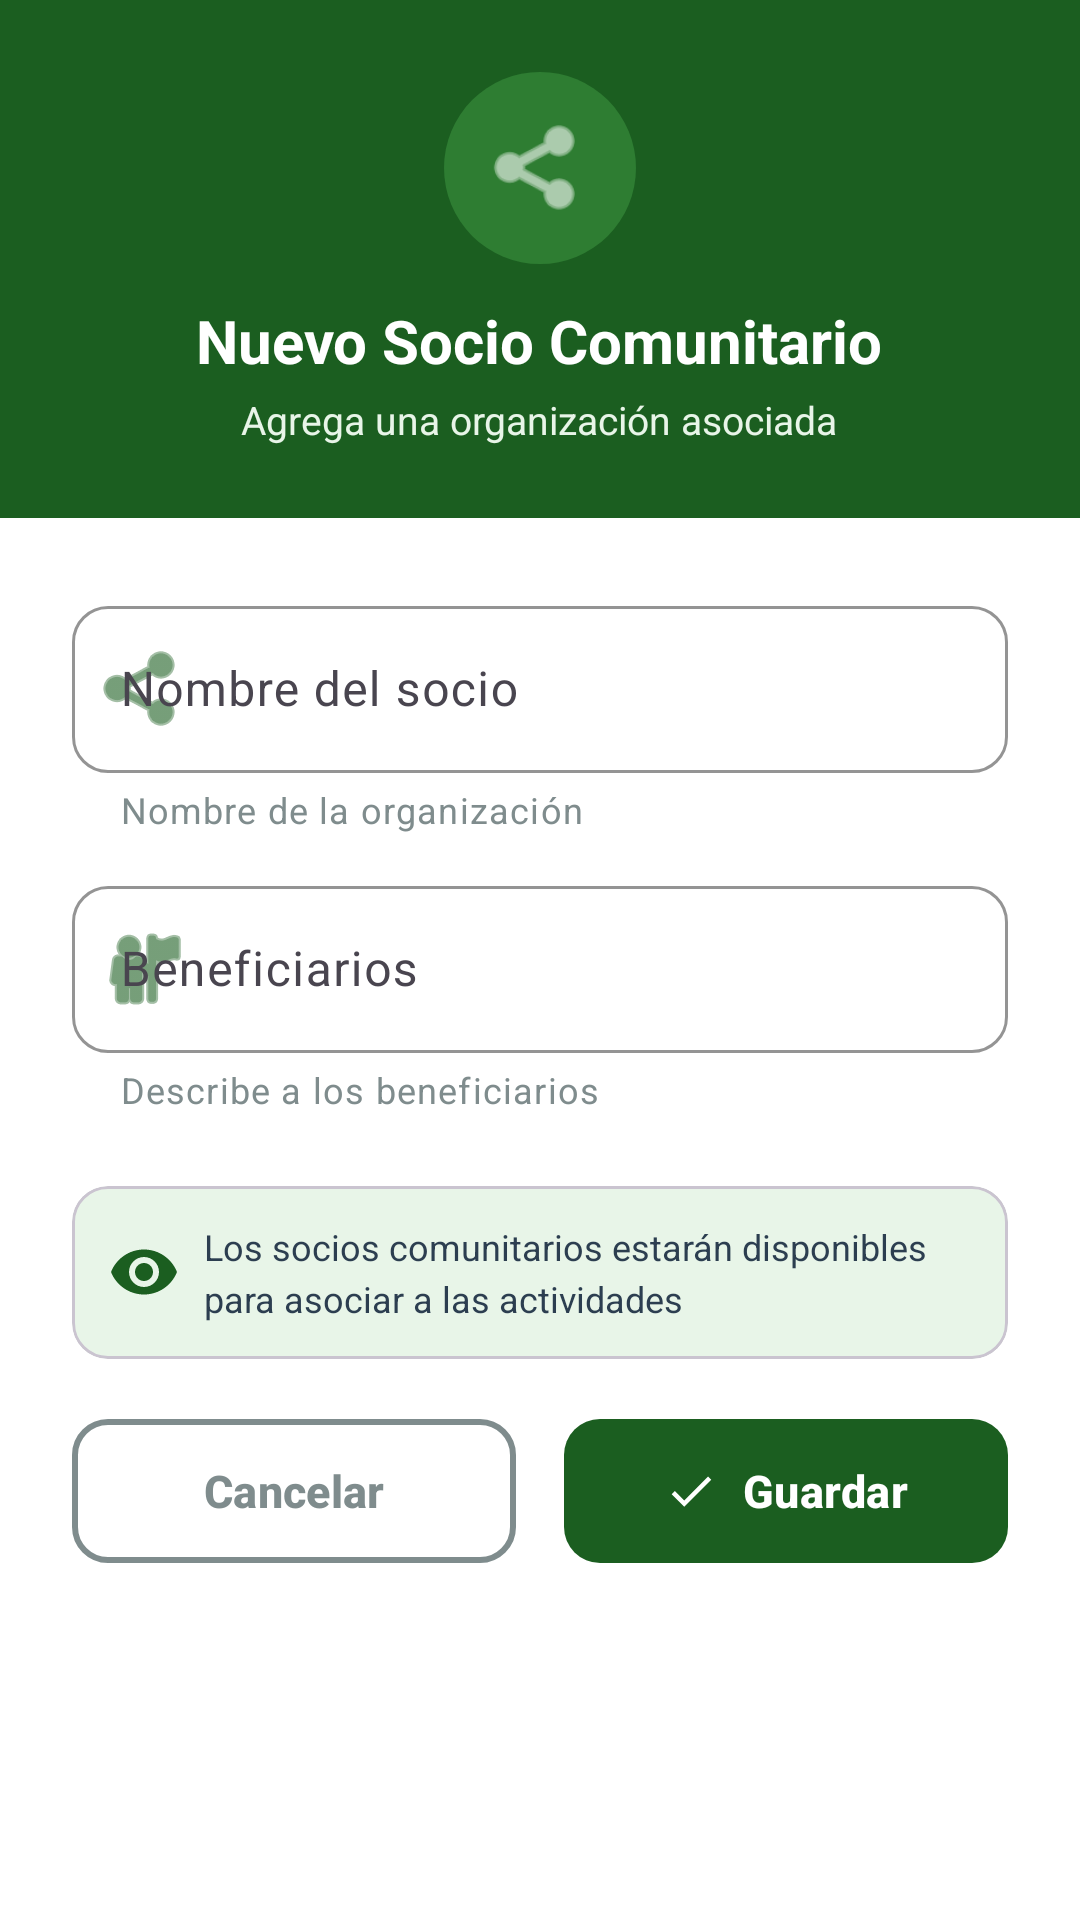

The Android layout XML behind this screen, and the referenced resources:
<!-- AndroidManifest.xml: application theme Theme.CentroIntegralAlerce -->
<!-- res/layout/dialog_agregar_socio.xml -->
<?xml version="1.0" encoding="utf-8"?>
<LinearLayout xmlns:android="http://schemas.android.com/apk/res/android"
    xmlns:app="http://schemas.android.com/apk/res-auto"
    android:layout_width="match_parent"
    android:layout_height="wrap_content"
    android:orientation="vertical"
    android:background="@color/blanco">

    
    <LinearLayout
        android:layout_width="match_parent"
        android:layout_height="wrap_content"
        android:background="@color/verde_santo_tomas"
        android:orientation="vertical"
        android:padding="24dp"
        android:gravity="center">

        <FrameLayout
            android:layout_width="64dp"
            android:layout_height="64dp"
            android:background="@drawable/bg_icon_circle"
            android:backgroundTint="@color/verde_secundario"
            android:layout_marginBottom="12dp">

            <ImageView
                android:layout_width="36dp"
                android:layout_height="36dp"
                android:layout_gravity="center"
                android:src="@android:drawable/ic_menu_share"
                app:tint="@color/blanco" />

        </FrameLayout>

        <TextView
            android:layout_width="wrap_content"
            android:layout_height="wrap_content"
            android:text="Nuevo Socio Comunitario"
            android:textColor="@color/blanco"
            android:textSize="20sp"
            android:textStyle="bold"/>

        <TextView
            android:layout_width="wrap_content"
            android:layout_height="wrap_content"
            android:text="Agrega una organización asociada"
            android:textColor="@color/verde_claro"
            android:textSize="13sp"
            android:gravity="center"
            android:paddingLeft="16dp"
            android:paddingRight="16dp"
            android:layout_marginTop="4dp"/>
    </LinearLayout>

    
    <LinearLayout
        android:layout_width="match_parent"
        android:layout_height="wrap_content"
        android:orientation="vertical"
        android:padding="24dp">

        
        <com.google.android.material.textfield.TextInputLayout
            android:layout_width="match_parent"
            android:layout_height="wrap_content"
            android:layout_marginBottom="12dp"
            app:boxBackgroundMode="outline"
            app:boxCornerRadiusTopStart="12dp"
            app:boxCornerRadiusTopEnd="12dp"
            app:boxCornerRadiusBottomStart="12dp"
            app:boxCornerRadiusBottomEnd="12dp"
            app:startIconDrawable="@android:drawable/ic_menu_share"
            app:startIconTint="@color/verde_santo_tomas"
            app:helperText="Nombre de la organización"
            app:helperTextTextColor="@color/gris_medio"
            app:boxStrokeColor="@color/verde_santo_tomas"
            app:hintTextColor="@color/verde_santo_tomas"
            style="@style/Widget.Material3.TextInputLayout.OutlinedBox">

            <com.google.android.material.textfield.TextInputEditText
                android:id="@+id/etNombreSocio"
                android:layout_width="match_parent"
                android:layout_height="wrap_content"
                android:hint="Nombre del socio"
                android:inputType="textCapWords"
                android:maxLines="1"
                android:textSize="16sp"
                android:textColor="@color/gris_oscuro" />

        </com.google.android.material.textfield.TextInputLayout>

        
        <com.google.android.material.textfield.TextInputLayout
            android:layout_width="match_parent"
            android:layout_height="wrap_content"
            android:layout_marginBottom="8dp"
            app:boxBackgroundMode="outline"
            app:boxCornerRadiusTopStart="12dp"
            app:boxCornerRadiusTopEnd="12dp"
            app:boxCornerRadiusBottomStart="12dp"
            app:boxCornerRadiusBottomEnd="12dp"
            app:startIconDrawable="@android:drawable/ic_menu_myplaces"
            app:startIconTint="@color/verde_santo_tomas"
            app:helperText="Describe a los beneficiarios"
            app:helperTextTextColor="@color/gris_medio"
            app:boxStrokeColor="@color/verde_santo_tomas"
            app:hintTextColor="@color/verde_santo_tomas"
            style="@style/Widget.Material3.TextInputLayout.OutlinedBox">

            <com.google.android.material.textfield.TextInputEditText
                android:id="@+id/etBeneficiarios"
                android:layout_width="match_parent"
                android:layout_height="wrap_content"
                android:hint="Beneficiarios"
                android:inputType="textCapSentences"
                android:maxLines="2"
                android:textSize="16sp"
                android:textColor="@color/gris_oscuro" />

        </com.google.android.material.textfield.TextInputLayout>

        
        <com.google.android.material.card.MaterialCardView
            android:layout_width="match_parent"
            android:layout_height="wrap_content"
            android:layout_marginTop="16dp"
            android:layout_marginBottom="16dp"
            app:cardElevation="0dp"
            app:cardCornerRadius="12dp"
            app:cardBackgroundColor="@color/verde_claro">

            <LinearLayout
                android:layout_width="match_parent"
                android:layout_height="wrap_content"
                android:orientation="horizontal"
                android:padding="12dp"
                android:gravity="center_vertical">

                <ImageView
                    android:layout_width="24dp"
                    android:layout_height="24dp"
                    android:src="@drawable/ic_view"
                    app:tint="@color/verde_santo_tomas"
                    android:layout_marginEnd="8dp"/>

                <TextView
                    android:layout_width="0dp"
                    android:layout_height="wrap_content"
                    android:layout_weight="1"
                    android:text="Los socios comunitarios estarán disponibles para asociar a las actividades"
                    android:textColor="@color/gris_oscuro"
                    android:textSize="12sp"
                    android:lineSpacingMultiplier="1.2" />

            </LinearLayout>

        </com.google.android.material.card.MaterialCardView>

        
        <LinearLayout
            android:layout_width="match_parent"
            android:layout_height="wrap_content"
            android:orientation="horizontal"
            android:gravity="end"
            android:weightSum="2">

            <com.google.android.material.button.MaterialButton
                android:id="@+id/btnCancelar"
                style="@style/Widget.Material3.Button.OutlinedButton"
                android:layout_width="0dp"
                android:layout_height="56dp"
                android:layout_weight="1"
                android:layout_marginEnd="8dp"
                android:text="Cancelar"
                android:textSize="15sp"
                android:textStyle="bold"
                app:cornerRadius="12dp"
                app:strokeColor="@color/gris_medio"
                app:strokeWidth="2dp"
                android:textColor="@color/gris_medio" />

            <com.google.android.material.button.MaterialButton
                android:id="@+id/btnGuardar"
                style="@style/Widget.Material3.Button"
                android:layout_width="0dp"
                android:layout_height="56dp"
                android:layout_weight="1"
                android:layout_marginStart="8dp"
                android:text="Guardar"
                android:textSize="15sp"
                android:textStyle="bold"
                app:icon="@drawable/ic_check"
                app:iconGravity="textStart"
                app:iconPadding="8dp"
                app:cornerRadius="12dp"
                app:backgroundTint="@color/verde_santo_tomas" />

        </LinearLayout>

    </LinearLayout>

</LinearLayout>
<!-- resources referenced by this layout -->
<resources>
  <color name="blanco">#FFFFFF</color>
  <color name="gris_medio">#7F8C8D</color>
  <color name="gris_oscuro">#2C3E50</color>
  <color name="verde_claro">#E8F5E8</color>
  <color name="verde_santo_tomas">#1B5E20</color>
  <color name="verde_secundario">#2E7D32</color>
  <!-- drawable bg_icon_circle (drawable) -->
  <shape xmlns:android="http://schemas.android.com/apk/res/android"
      android:shape="oval">
      <solid android:color="@color/verdeClaro"/>
      <size
          android:width="64dp"
          android:height="64dp"/>
  </shape>
  <!-- drawable ic_check (drawable) -->
  <vector xmlns:android="http://schemas.android.com/apk/res/android"
      android:width="24dp"
      android:height="24dp"
      android:viewportWidth="24"
      android:viewportHeight="24">
      <path
          android:fillColor="@android:color/white"
          android:pathData="M9,16.17L4.83,12l-1.42,1.41L9,19 21,7l-1.41,-1.41z"/>
  </vector>
  <!-- drawable ic_view (drawable) -->
  <vector xmlns:android="http://schemas.android.com/apk/res/android"
      android:width="24dp"
      android:height="24dp"
      android:viewportWidth="24"
      android:viewportHeight="24">
      <path
          android:fillColor="@android:color/white"
          android:pathData="M12,4.5C7,4.5 2.73,7.61 1,12c1.73,4.39 6,7.5 11,7.5s9.27,-3.11 11,-7.5c-1.73,-4.39 -6,-7.5 -11,-7.5zM12,17c-2.76,0 -5,-2.24 -5,-5s2.24,-5 5,-5 5,2.24 5,5 -2.24,5 -5,5zM12,9c-1.66,0 -3,1.34 -3,3s1.34,3 3,3 3,-1.34 3,-3 -1.34,-3 -3,-3z"/>
  </vector>
  <style name="Theme.CentroIntegralAlerce" parent="Base.Theme.CentroIntegralAlerce" />
  <color name="verdeClaro">@color/verde_claro</color>
  <style name="Base.Theme.CentroIntegralAlerce" parent="Theme.Material3.DayNight.NoActionBar">
          
          <item name="colorPrimary">@color/verde_santo_tomas</item>
          <item name="colorPrimaryContainer">@color/verde_santo_tomas</item>
          <item name="colorOnPrimary">@android:color/white</item>
  
          
          <item name="colorError">@color/rojo_error</item>
  
          
          <item name="materialAlertDialogTheme">@style/ThemeOverlay.App.MaterialAlertDialog</item>
      </style>
  <color name="rojo_error">#DC3545</color>
  <style name="ThemeOverlay.App.MaterialAlertDialog" parent="ThemeOverlay.Material3.MaterialAlertDialog">
          <item name="buttonBarPositiveButtonStyle">@style/Widget.App.Button</item>
          <item name="buttonBarNegativeButtonStyle">@style/Widget.App.Button.TextButton</item>
      </style>
  <style name="Widget.App.Button" parent="Widget.Material3.Button">
          <item name="backgroundTint">@color/verde_santo_tomas</item>
          <item name="android:textColor">@android:color/white</item>
      </style>
  <style name="Widget.App.Button.TextButton" parent="Widget.Material3.Button.TextButton">
          <item name="android:textColor">@color/verde_santo_tomas</item>
      </style>
</resources>
